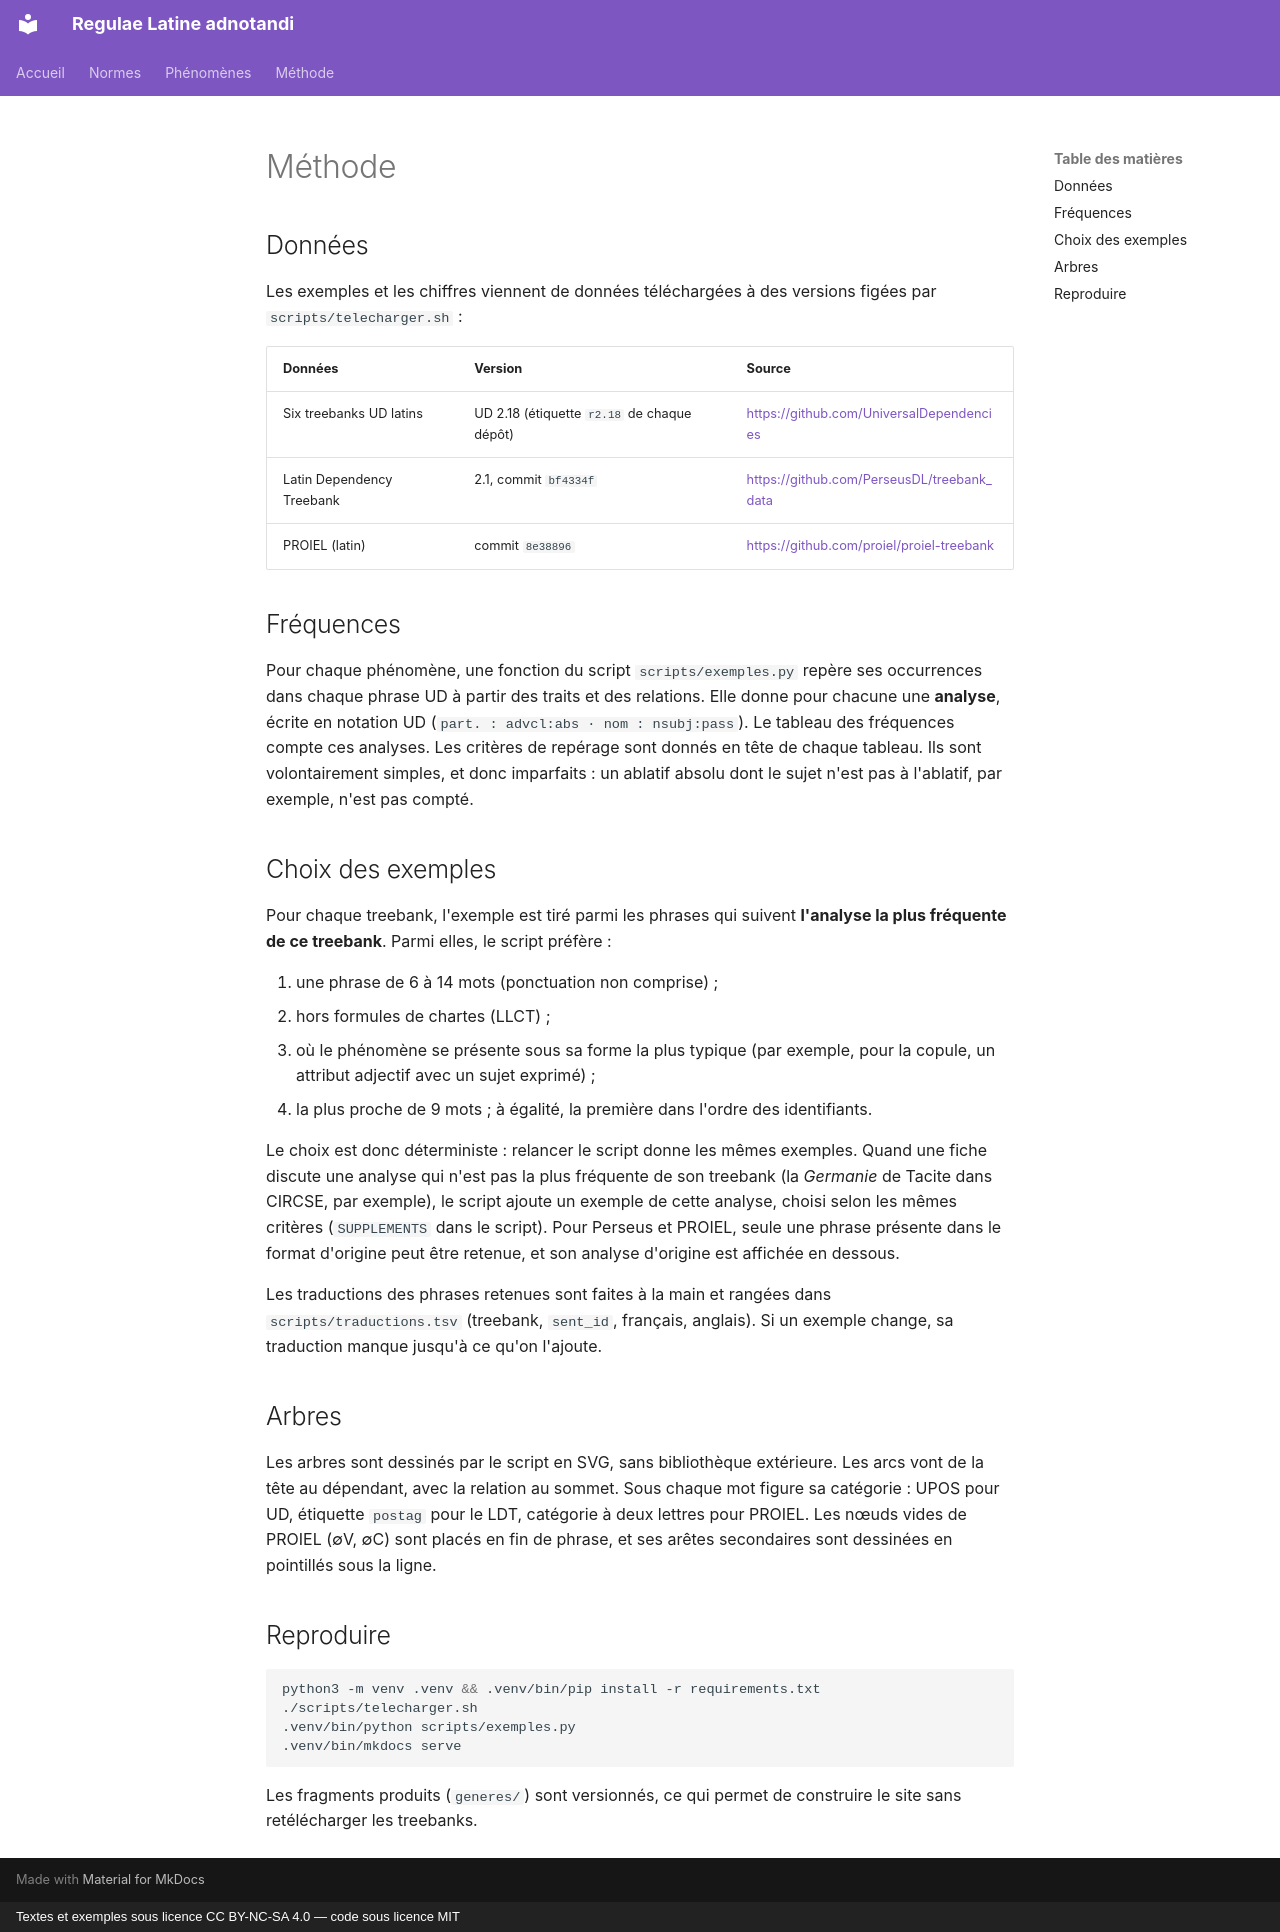

repository: jderet/regulae-latine-adnotandi · page: methode.fr/index.html · generator: mkdocs · copyright: Textes et exemples sous licence CC BY-NC-SA 4.0 — code sous licence MIT

# Méthode

## Données

Les exemples et les chiffres viennent de données téléchargées à des versions figées par `scripts/telecharger.sh` :

| Données | Version | Source |
|---|---|---|
| Six treebanks UD latins | UD 2.18 (étiquette `r2.18` de chaque dépôt) | <https://github.com/UniversalDependencies> |
| Latin Dependency Treebank | 2.1, commit `bf4334f` | <https://github.com/PerseusDL/treebank_data> |
| PROIEL (latin) | commit `8e38896` | <https://github.com/proiel/proiel-treebank> |

## Fréquences

Pour chaque phénomène, une fonction du script `scripts/exemples.py` repère ses occurrences dans chaque phrase UD à partir des traits et des relations. Elle donne pour chacune une **analyse**, écrite en notation UD (`part. : advcl:abs · nom : nsubj:pass`). Le tableau des fréquences compte ces analyses. Les critères de repérage sont donnés en tête de chaque tableau. Ils sont volontairement simples, et donc imparfaits : un ablatif absolu dont le sujet n'est pas à l'ablatif, par exemple, n'est pas compté.

## Choix des exemples

Pour chaque treebank, l'exemple est tiré parmi les phrases qui suivent **l'analyse la plus fréquente de ce treebank**. Parmi elles, le script préfère :

1. une phrase de 6 à 14 mots (ponctuation non comprise) ;
2. hors formules de chartes (LLCT) ;
3. où le phénomène se présente sous sa forme la plus typique (par exemple, pour la copule, un attribut adjectif avec un sujet exprimé) ;
4. la plus proche de 9 mots ; à égalité, la première dans l'ordre des identifiants.

Le choix est donc déterministe : relancer le script donne les mêmes exemples. Quand une fiche discute une analyse qui n'est pas la plus fréquente de son treebank (la *Germanie* de Tacite dans CIRCSE, par exemple), le script ajoute un exemple de cette analyse, choisi selon les mêmes critères (`SUPPLEMENTS` dans le script). Pour Perseus et PROIEL, seule une phrase présente dans le format d'origine peut être retenue, et son analyse d'origine est affichée en dessous.

Les traductions des phrases retenues sont faites à la main et rangées dans `scripts/traductions.tsv` (treebank, `sent_id`, français, anglais). Si un exemple change, sa traduction manque jusqu'à ce qu'on l'ajoute.

## Arbres

Les arbres sont dessinés par le script en SVG, sans bibliothèque extérieure. Les arcs vont de la tête au dépendant, avec la relation au sommet. Sous chaque mot figure sa catégorie : UPOS pour UD, étiquette `postag` pour le LDT, catégorie à deux lettres pour PROIEL. Les nœuds vides de PROIEL (∅V, ∅C) sont placés en fin de phrase, et ses arêtes secondaires sont dessinées en pointillés sous la ligne.

## Reproduire

```bash
python3 -m venv .venv && .venv/bin/pip install -r requirements.txt
./scripts/telecharger.sh
.venv/bin/python scripts/exemples.py
.venv/bin/mkdocs serve
```

Les fragments produits (`generes/`) sont versionnés, ce qui permet de construire le site sans retélécharger les treebanks.
